Image classification data set "DiabeticBahia_split_2" (Nour-el-houda34/Diabetic-Retinopathy on GitHub). Class labels (5): healthy, mild diabetic retinopathy, moderate diabetic retinopathy, proliferate DR, severe diabetic retinopathy.

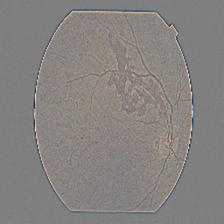
Label: severe diabetic retinopathy

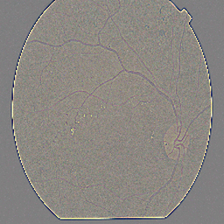
Label: proliferate DR

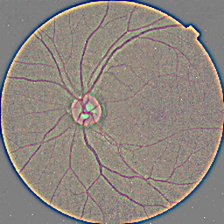
Label: healthy

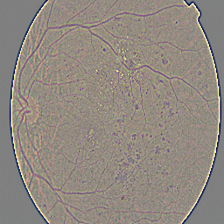
Label: moderate diabetic retinopathy

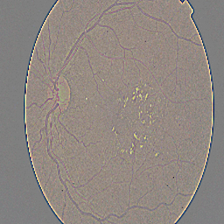
Label: moderate diabetic retinopathy

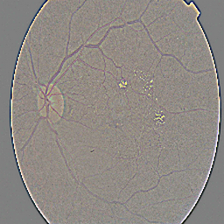
Label: mild diabetic retinopathy
